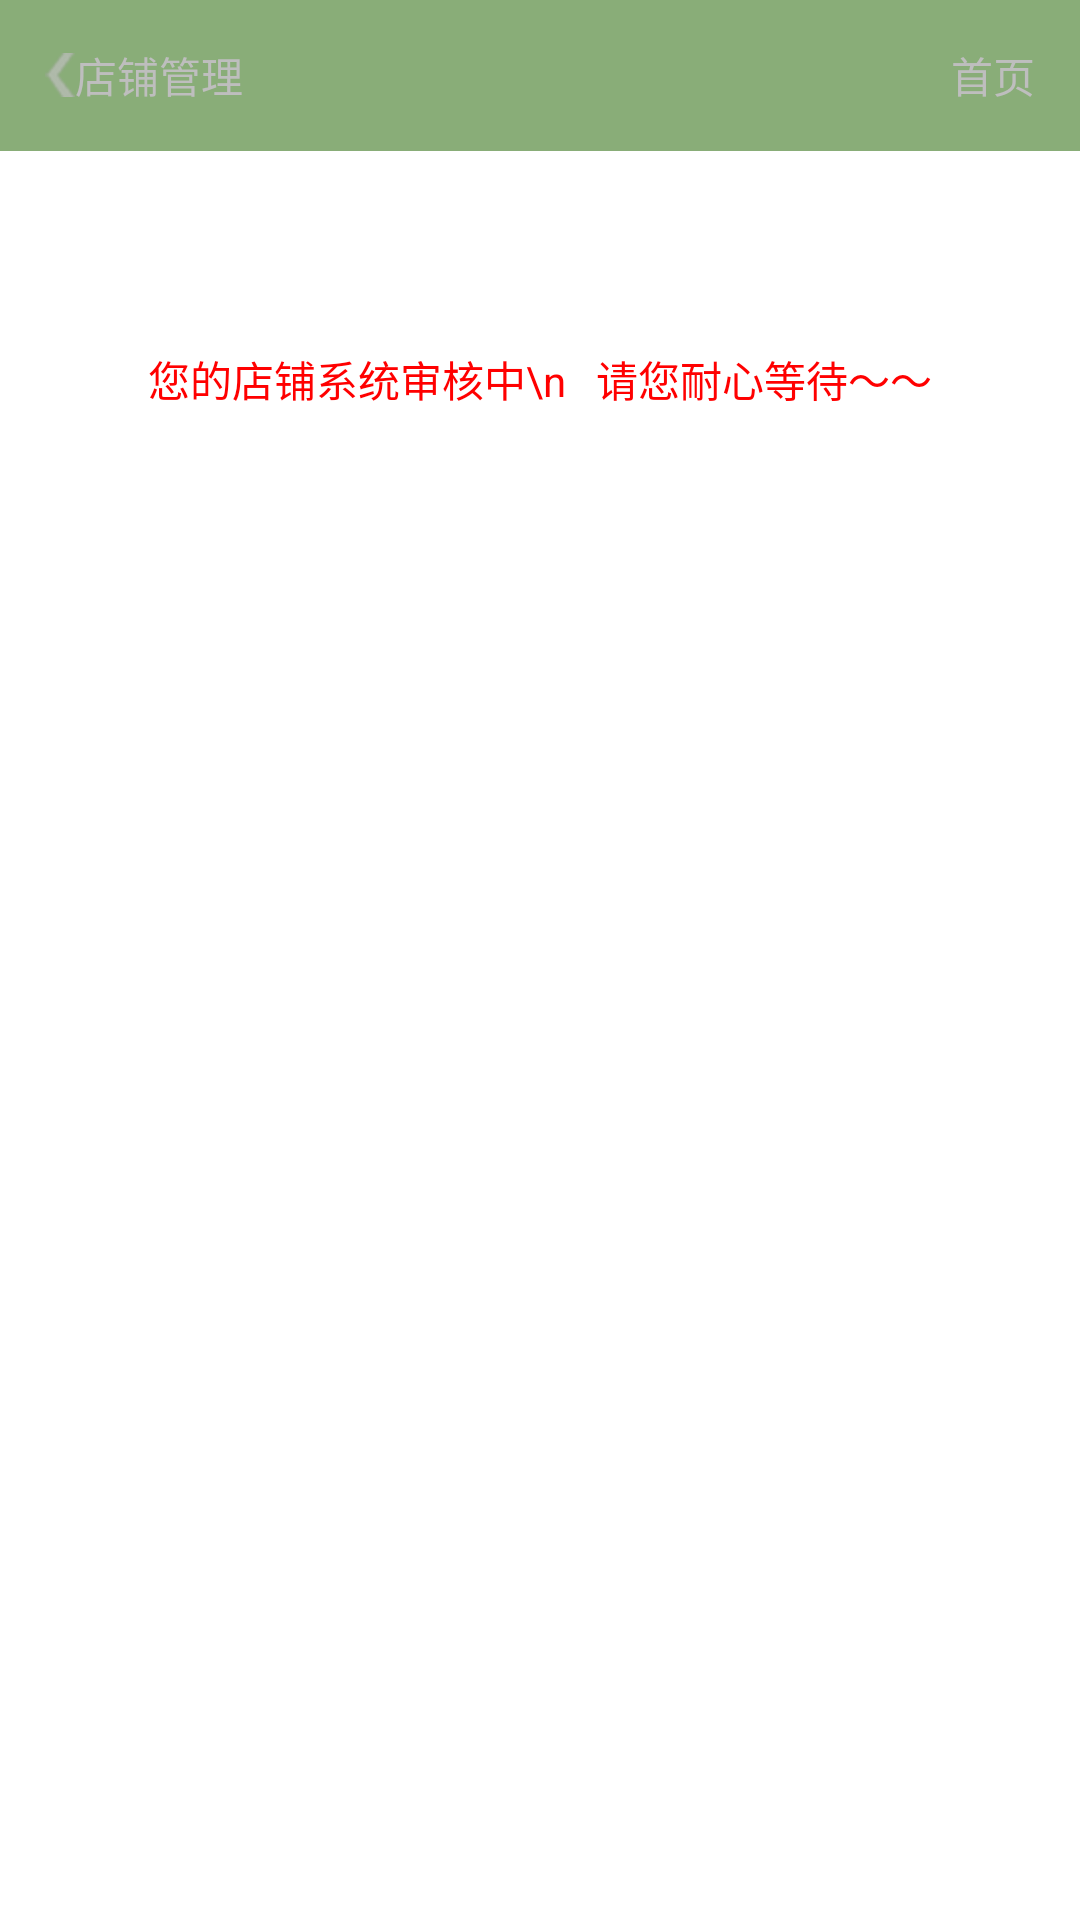

Android layout source for this screen:
<!-- AndroidManifest.xml: application theme android:Theme.Black.NoTitleBar -->
<!-- res/layout/shop_prompt_layout.xml -->
<?xml version="1.0" encoding="utf-8"?>
<LinearLayout xmlns:android="http://schemas.android.com/apk/res/android"
    android:orientation="vertical" android:layout_width="match_parent"
    android:layout_height="match_parent"
    android:background="#ffffff"
    android:weightSum="1">
    <LinearLayout
        android:layout_width="match_parent"
        android:layout_height="wrap_content"
        android:background="#89ad78"
        android:layout_weight="0.05"


        android:weightSum="1">
        <ImageView
            android:layout_width="wrap_content"
            android:layout_height="wrap_content"
            android:src="@drawable/arrow_left"
            android:layout_gravity="center_vertical"
            android:paddingLeft="15dp"
            />
        <TextView
            android:layout_width="wrap_content"
            android:layout_height="wrap_content"
            android:text="店铺管理"
            android:layout_gravity="center_vertical"/>
        <TextView
            android:layout_width="match_parent"
            android:layout_height="wrap_content"
            android:text="首页"
            android:layout_gravity="center_vertical"
            android:gravity="right"
            android:paddingRight="15dp"/>
    </LinearLayout>
<LinearLayout
    android:layout_width="match_parent"
    android:layout_height="wrap_content"
    android:layout_weight="0.22"
    android:layout_gravity="center"
    android:gravity="center">
    <TextView
        android:layout_width="wrap_content"
        android:layout_height="wrap_content"
        android:text="您的店铺系统审核中\n   请您耐心等待～～"
        android:layout_gravity="center_vertical"
        android:textColor="#ff0000"/>
</LinearLayout>
</LinearLayout>
<!-- resources referenced by this layout -->
<resources>
  <!-- drawable arrow_left: png bitmap (drawable-hdpi, 859 bytes) -->
</resources>
